Labelled photos from "finalData", an image-classification folder in hc1321/AttaBinaryClassifier. The possible labels are: no leaves, with leaves.

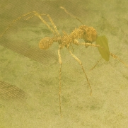
Label: with leaves

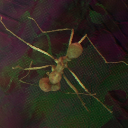
Label: no leaves

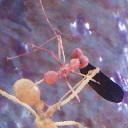
Label: with leaves

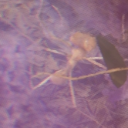
Label: with leaves

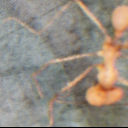
Label: no leaves

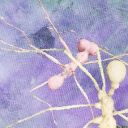
Label: no leaves
